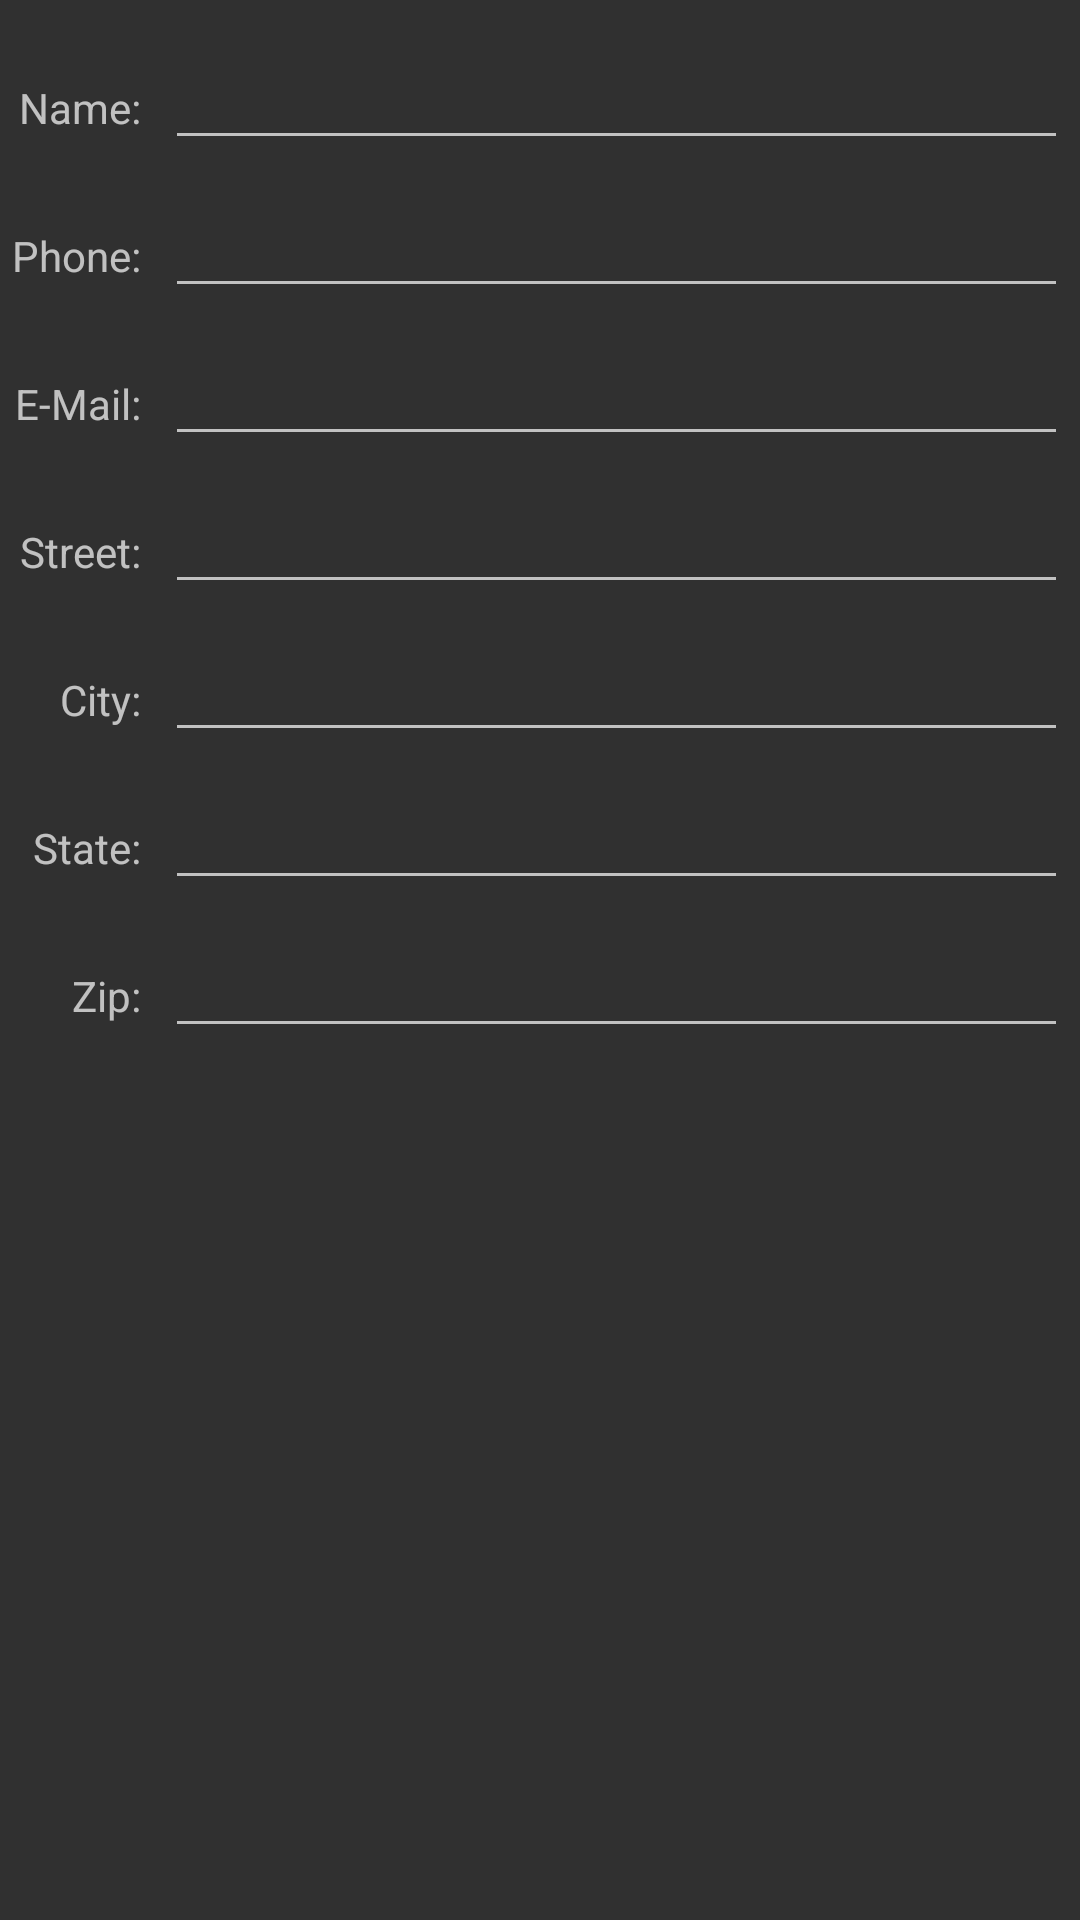

Write the Android layout XML for this screen, with the resource values it uses.
<!-- AndroidManifest.xml: application theme AppTheme -->
<!-- res/layout/fragment_contact.xml -->
<?xml version="1.0" encoding="utf-8"?>
<android.support.constraint.ConstraintLayout xmlns:android="http://schemas.android.com/apk/res/android"
    xmlns:app="http://schemas.android.com/apk/res-auto"

    xmlns:tools="http://schemas.android.com/tools"
    android:id="@+id/linearLayout"
    android:layout_width="match_parent"
    android:layout_height="match_parent"
    android:layout_margin="16dp"
    android:orientation="vertical">

    <GridLayout

        android:layout_width="0dp"
        android:layout_height="0dp"
        android:layout_marginBottom="8dp"
        android:layout_marginTop="8dp"
        android:alignmentMode="alignBounds"

        android:columnCount="2"
        android:rowOrderPreserved="false"
        android:useDefaultMargins="true"
        app:layout_constraintBottom_toBottomOf="parent"
        app:layout_constraintEnd_toEndOf="parent"
        app:layout_constraintHorizontal_bias="0.0"
        app:layout_constraintStart_toStartOf="parent"
        app:layout_constraintTop_toTopOf="parent"
        app:layout_constraintVertical_bias="0.0">

        <TextView
            android:id="@+id/name"
            android:layout_width="wrap_content"
            android:layout_height="wrap_content"
            android:layout_column="0"
            android:layout_gravity="right"
            android:layout_row="0"
            android:text="@string/name" />

        <TextView
            android:id="@+id/phone"
            android:layout_width="wrap_content"
            android:layout_height="wrap_content"
            android:layout_column="0"
            android:layout_gravity="right"
            android:layout_row="1"
            android:text="@string/phone" />


        <TextView
            android:id="@+id/email"
            android:layout_width="wrap_content"
            android:layout_height="wrap_content"
            android:layout_column="0"
            android:layout_gravity="right"
            android:layout_row="2"
            android:text="@string/email" />

        <TextView
            android:id="@+id/street"
            android:layout_width="wrap_content"
            android:layout_height="wrap_content"
            android:layout_column="0"
            android:layout_gravity="right"
            android:layout_row="3"
            android:text="@string/street" />
        <TextView
            android:id="@+id/city"
            android:layout_width="wrap_content"
            android:layout_height="wrap_content"
            android:layout_column="0"
            android:layout_gravity="right"
            android:layout_row="4"
            android:text="@string/city"
            />
        <TextView
            android:id="@+id/state"
            android:layout_width="wrap_content"
            android:layout_height="wrap_content"
            android:layout_column="0"
            android:layout_gravity="right"
            android:layout_row="5"
            android:text="@string/state" />

        <TextView
            android:id="@+id/zip"
            android:layout_width="wrap_content"
            android:layout_height="wrap_content"
            android:layout_column="0"
            android:layout_gravity="right"
            android:layout_row="6"
            android:text="@string/zip"
             />

        <EditText
            android:id="@+id/editName"
            android:layout_width="wrap_content"
            android:layout_height="wrap_content"
            android:layout_column="1"
            android:layout_gravity="fill_horizontal"
            android:layout_row="0"
            android:ems="10"
            android:inputType="textCapWords"
            android:imeActionLabel="Done"
            android:singleLine="true"
            />


        <EditText
            android:id="@+id/editPhone"
            android:layout_width="wrap_content"
            android:layout_height="wrap_content"
            android:layout_column="1"
            android:layout_row="1"
            android:layout_gravity="fill_horizontal"
            android:ems="10"
            android:inputType="phone"
            android:imeActionLabel="Done"
            android:singleLine="true"/>

        <EditText
            android:id="@+id/editEmail"
            android:layout_width="wrap_content"
            android:layout_height="wrap_content"
            android:layout_column="1"
            android:layout_row="2"
            android:layout_gravity="fill_horizontal"
            android:ems="10"
            android:inputType="textEmailAddress"
            android:imeActionLabel="Done"
            android:singleLine="true"/>

        <EditText
            android:id="@+id/editStreet"
            android:layout_width="wrap_content"
            android:layout_height="wrap_content"
            android:layout_column="1"
            android:layout_gravity="fill_horizontal"
            android:layout_row="3"
            android:ems="10"
            android:inputType="textCapWords"
            android:imeActionLabel="Done"
            android:singleLine="true"/>

        <EditText
            android:id="@+id/editCity"
            android:layout_width="wrap_content"
            android:layout_height="wrap_content"
            android:layout_column="1"
            android:layout_row="4"
            android:layout_gravity="fill_horizontal"
            android:ems="10"
            android:inputType="textCapWords"
            android:imeActionLabel="Done"
            android:singleLine="true"
            />
        <EditText
            android:id="@+id/editState"
            android:layout_width="wrap_content"
            android:layout_height="wrap_content"
            android:layout_column="1"
            android:layout_row="5"
            android:layout_gravity="fill_horizontal"
            android:ems="10"
            android:inputType="textCapWords"
            android:imeActionLabel="Done"
            android:singleLine="true"
            />

        <EditText
            android:id="@+id/editZip"
            android:layout_width="wrap_content"
            android:layout_height="wrap_content"
            android:layout_column="1"
            android:layout_gravity="fill_horizontal"
            android:layout_row="6"
            android:ems="10"
            android:inputType="number"
            android:imeActionLabel="Done"
            android:singleLine="true"/>
    </GridLayout>
</android.support.constraint.ConstraintLayout>
<!-- resources referenced by this layout -->
<resources>
  <string name="city">City:</string>
  <string name="email">E-Mail:</string>
  <string name="name">Name:</string>
  <string name="phone">Phone:</string>
  <string name="state">State:</string>
  <string name="street">Street:</string>
  <string name="zip">Zip:</string>
  <style name="AppTheme" parent="Theme.AppCompat">
          
          <item name="colorPrimary">@color/colorPrimary</item>
          <item name="colorPrimaryDark">@color/colorPrimaryDark</item>
          <item name="colorAccent">@color/colorAccent</item>
          <item name="android:textColorLink">@color/linkTextColor</item>
      </style>
  <color name="colorPrimary">#0b5fa5</color>
  <color name="colorPrimaryDark">#043c6b</color>
  <color name="colorAccent">#ffc000</color>
  <color name="linkTextColor">#FFDD73</color>
</resources>
